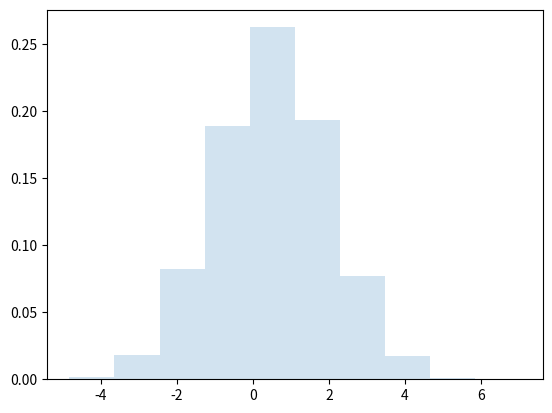

The matplotlib source for this figure:
# Include any required modules
from scipy.stats import norm #needed for random sampling
import matplotlib.pyplot as plt #needed for plotting histogram

def SampleNormal(mu, sigma, num, l, u):
    failures = 0
    randomNumbers = norm.rvs(loc=mu, scale=sigma, size=num)
    for n in randomNumbers:
        print(n)
        if n>u or n<l:
            failures += 1
    fig, ax = plt.subplots(1, 1)
    ax.hist(randomNumbers, density=True, histtype='stepfilled', alpha=0.2)
    # ax.legend(loc='best', frameon=False)
    plt.show()
    failure_prob = failures/len(randomNumbers)
    cdf = norm.cdf(randomNumbers, loc=mu, scale=sigma)
    thrFails = 0
    for i in cdf:
        if i>u or i<l:
            thrFails += 1
    theoretic_failure_prob = thrFails/len(cdf)
    return (failure_prob, theoretic_failure_prob)

u = 3
l = -3
mu = 0.5
sigma = 1.5
num = 10000
result = SampleNormal(mu, sigma, num, l, u)
print(result)